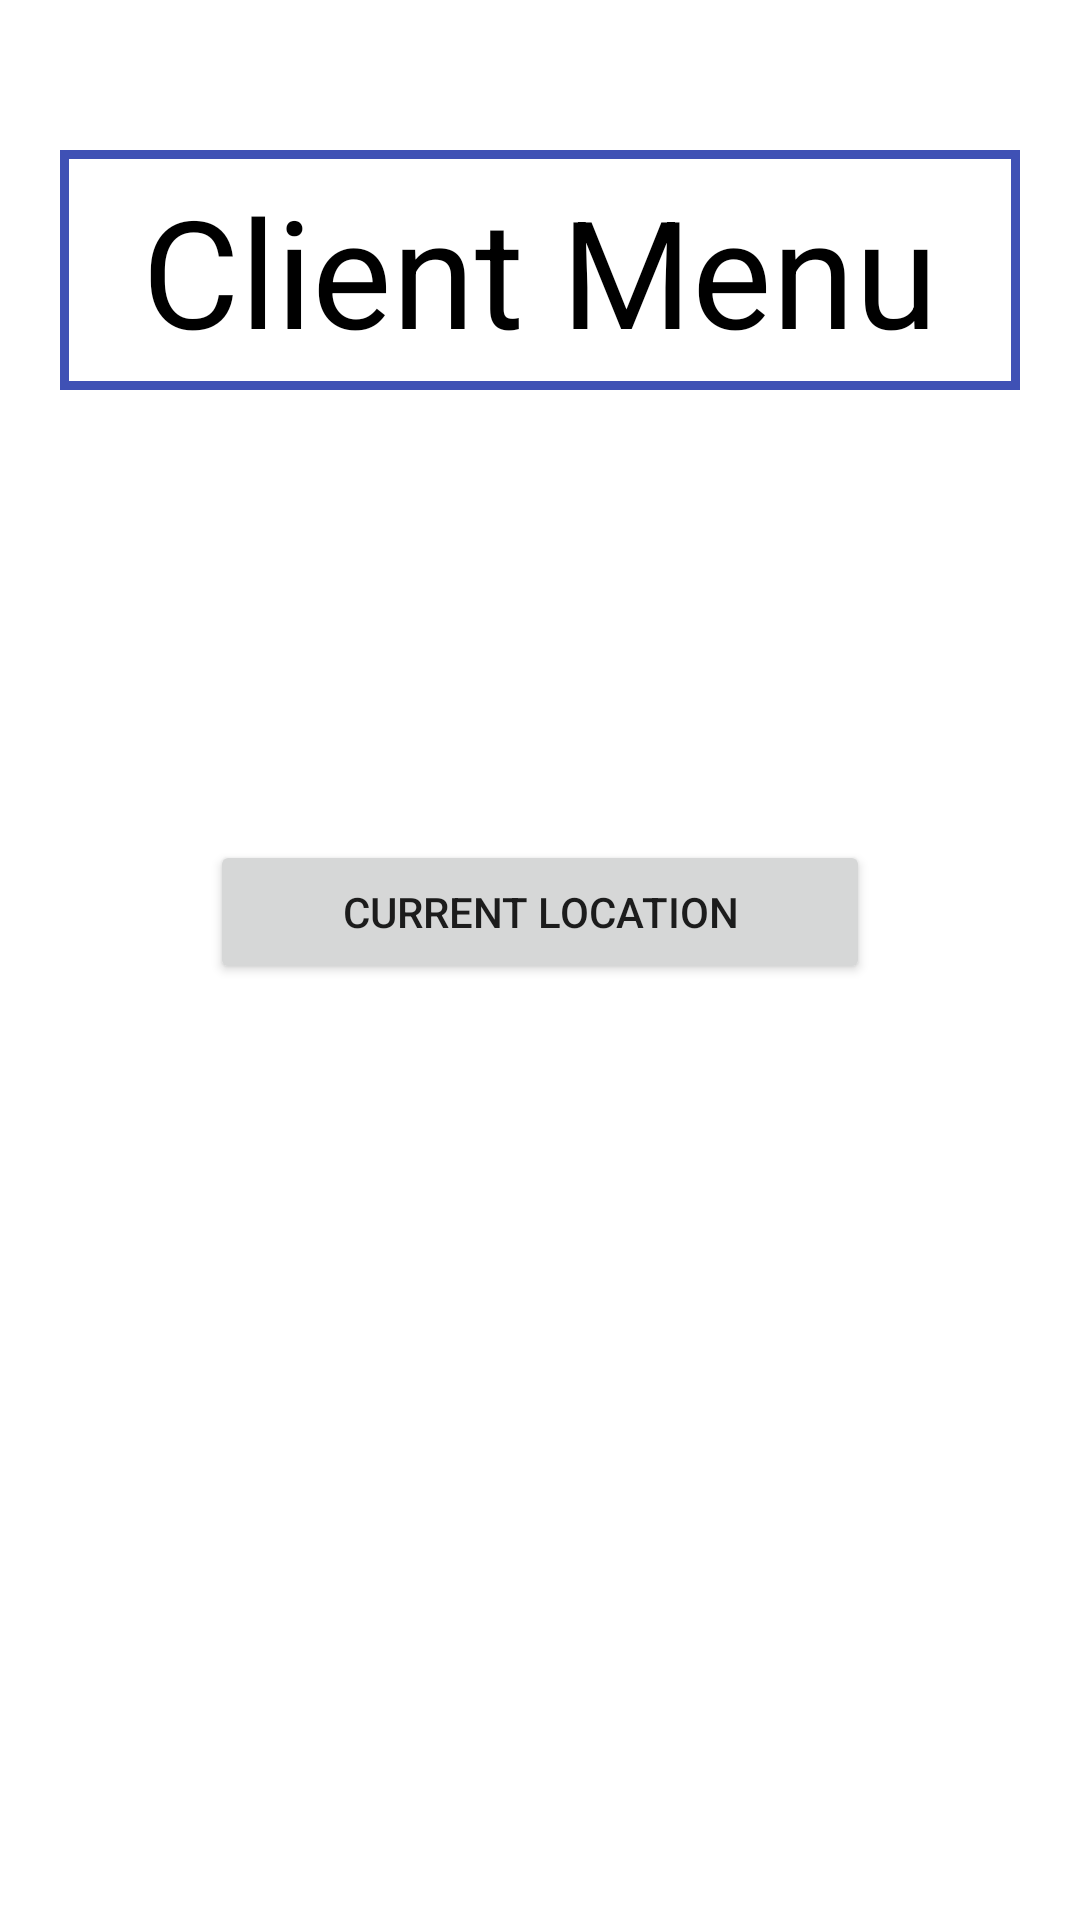

Write the Android layout XML for this screen, with the resource values it uses.
<!-- AndroidManifest.xml: application theme Theme.IndoorLocation -->
<!-- res/layout/activity_client_main.xml -->
<?xml version="1.0" encoding="utf-8"?>
<LinearLayout xmlns:android="http://schemas.android.com/apk/res/android"
    android:layout_width="match_parent"
    android:layout_height="match_parent"
    android:orientation="vertical" >

    <TextView
        android:layout_width="320dp"
        android:layout_height="80dp"
        android:background="@drawable/stroke"
        android:text="Client Menu"
        android:textSize="50dp"
        android:textColor="@color/black"
        android:layout_gravity="center"
        android:gravity="center"
        android:layout_marginTop="50dp"
        android:id="@+id/textView" />

    <Button
        android:id="@+id/location_button"
        android:layout_width="match_parent"
        android:layout_height="wrap_content"
        android:text="Current Location"
        android:layout_gravity="center"
        android:layout_marginTop="150dp"
        android:layout_marginHorizontal="70dp"
        android:onClick="onClick" />
</LinearLayout>
<!-- resources referenced by this layout -->
<resources>
  <!-- drawable stroke (drawable) -->
  <?xml version="1.0" encoding="utf-8"?>
  <selector xmlns:android="http://schemas.android.com/apk/res/android">
      <item>
          <shape>
              <stroke android:width="3dp" android:color="#3F51B5" />
          </shape>
      </item>
  </selector>
  <style name="Theme.IndoorLocation" parent="Theme.MaterialComponents.DayNight.DarkActionBar">
          
          <item name="colorPrimary">#F5F5F5</item>
          <item name="colorPrimaryVariant">#364F6B</item>
          <item name="colorOnPrimary">#3F51B5</item>
          
          <item name="colorSecondary">@color/teal_200</item>
          <item name="colorSecondaryVariant">@color/teal_700</item>
          <item name="colorOnSecondary">@color/black</item>
          
          <item name="android:statusBarColor" tools:targetApi="l">?attr/colorPrimaryVariant</item>
          
  
          
          <item name="windowActionBar">false</item>
          <item name="windowNoTitle">true</item>
      </style>
  <!-- not gathered from this repository: default colours our renderer supplied (Android Studio template values) -->
  <color name="teal_200">#FF03DAC5</color>
  <color name="teal_700">#FF018786</color>
  <color name="black">#FF000000</color>
</resources>
